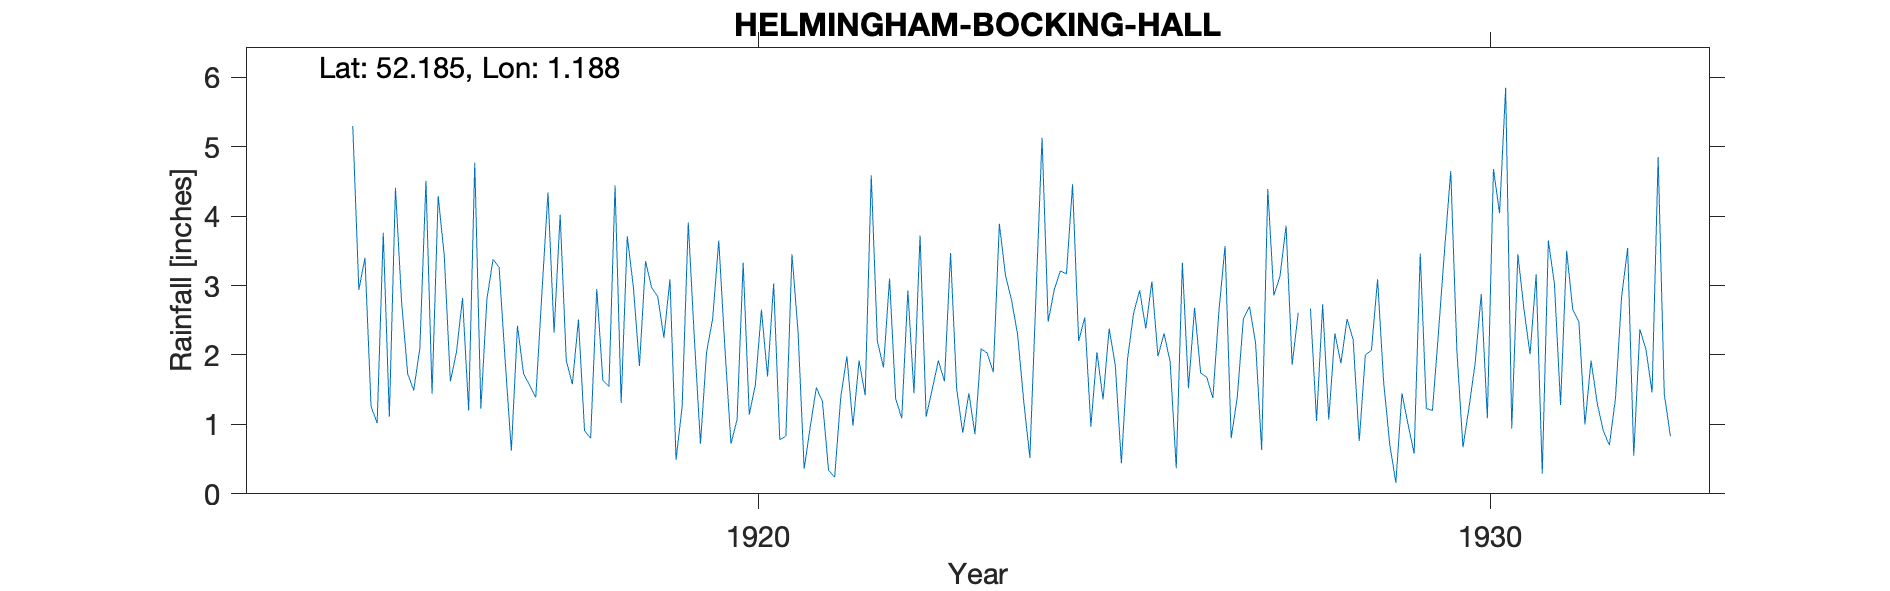

The table this chart was drawn from, first rows:
HELMINGHAM-BOCKING-HALL, , , , , , , , , , , , , , , , , , , , , , , 
Grid ref, TM180589, Long, 1.188, Lat, 52.19, Elevation, 180, ft, , , , , , , , , , , , , , , 
Station no, 1365, , , , , , , , , , , , , , , , , , , , , , 
, 1910, 1911, 1912, 1913, 1914, 1915, 1916, 1917, 1918, 1919, 1920, 1921, 1922, 1923, 1924, 1925, 1926, 1927, 1928, 1929, 1930, 1931, 1932
January, , , , , , 2.94, 1.44, 1.9, 2.51, 2.97, 2.11, 2.33, 4.59, 1.62, 2.29, 0.97, 2.31, 1.39, 2.67, 1.61, 2.07, 2.01, 0.91
February, , , , , , 3.4, 4.29, 0.62, 0.91, 2.84, 0.72, 0.36, 2.2, 3.47, 1.33, 2.04, 1.9, 2.52, 1.05, 0.71, 0.67, 3.16, 0.7
March, , , , , , 1.26, 3.43, 2.42, 0.8, 2.25, 1.07, 0.97, 1.82, 1.51, 0.52, 1.36, 0.37, 2.7, 2.73, 0.16, 1.25, 0.29, 1.37
April, , , , , , 1.02, 1.62, 1.73, 2.95, 3.09, 3.33, 1.53, 3.1, 0.88, 2.85, 2.38, 3.33, 2.18, 1.07, 1.45, 1.88, 3.65, 2.83
May, , , , , , 3.76, 2.04, 1.56, 1.63, 0.49, 1.14, 1.33, 1.37, 1.45, 5.13, 1.86, 1.52, 0.63, 2.31, 1, 2.88, 3.02, 3.54
June, , , , , , 1.11, 2.82, 1.39, 1.55, 1.26, 1.57, 0.34, 1.09, 0.86, 2.48, 0.44, 2.68, 4.39, 1.88, 0.58, 1.09, 1.28, 0.55
July, , , , , 1.56, 4.41, 1.2, 2.88, 4.44, 3.91, 2.65, 0.24, 2.93, 2.09, 2.94, 1.93, 1.74, 2.86, 2.52, 3.46, 4.68, 3.5, 2.37
August, , , , , , 2.77, 4.77, 4.34, 1.31, 2.24, 1.69, 1.39, 1.45, 2.03, 3.21, 2.6, 1.68, 3.13, 2.22, 1.23, 4.04, 2.65, 2.08
September, , , , , , 1.73, 1.23, 2.32, 3.71, 0.72, 3.03, 1.98, 3.72, 1.75, 3.17, 2.93, 1.38, 3.86, 0.76, 1.2, 5.85, 2.48, 1.46
October, , , , , 1.64, 1.49, 2.81, 4.02, 2.98, 2.04, 0.78, 0.98, 1.11, 3.89, 4.46, 2.38, 2.64, 1.86, 2, 2.34, 0.94, 1, 4.85
November, , , , , , 2.1, 3.38, 1.92, 1.84, 2.52, 0.83, 1.92, 1.51, 3.15, 2.2, 3.06, 3.57, 2.61, 2.07, 3.53, 3.45, 1.92, 1.44
December, , , , , 5.3, 4.51, 3.26, 1.58, 3.35, 3.65, 3.45, 1.42, 1.92, 2.79, 2.54, 1.98, 0.8, , 3.09, 4.65, 2.66, 1.31, 0.83
Total, , , , , , 30.5, 32.29, 26.68, 27.98, 27.98, 22.37, 14.79, 26.81, 25.49, 33.12, 23.93, 23.92, , 24.37, 21.92, 31.46, 26.27, 22.93
1920 Mar IDR, , , , , , , , , , , , , , , , , , , , , , , 
1927 Dec estimated, , , , , , , , , , , , , , , , , , , , , , , 
